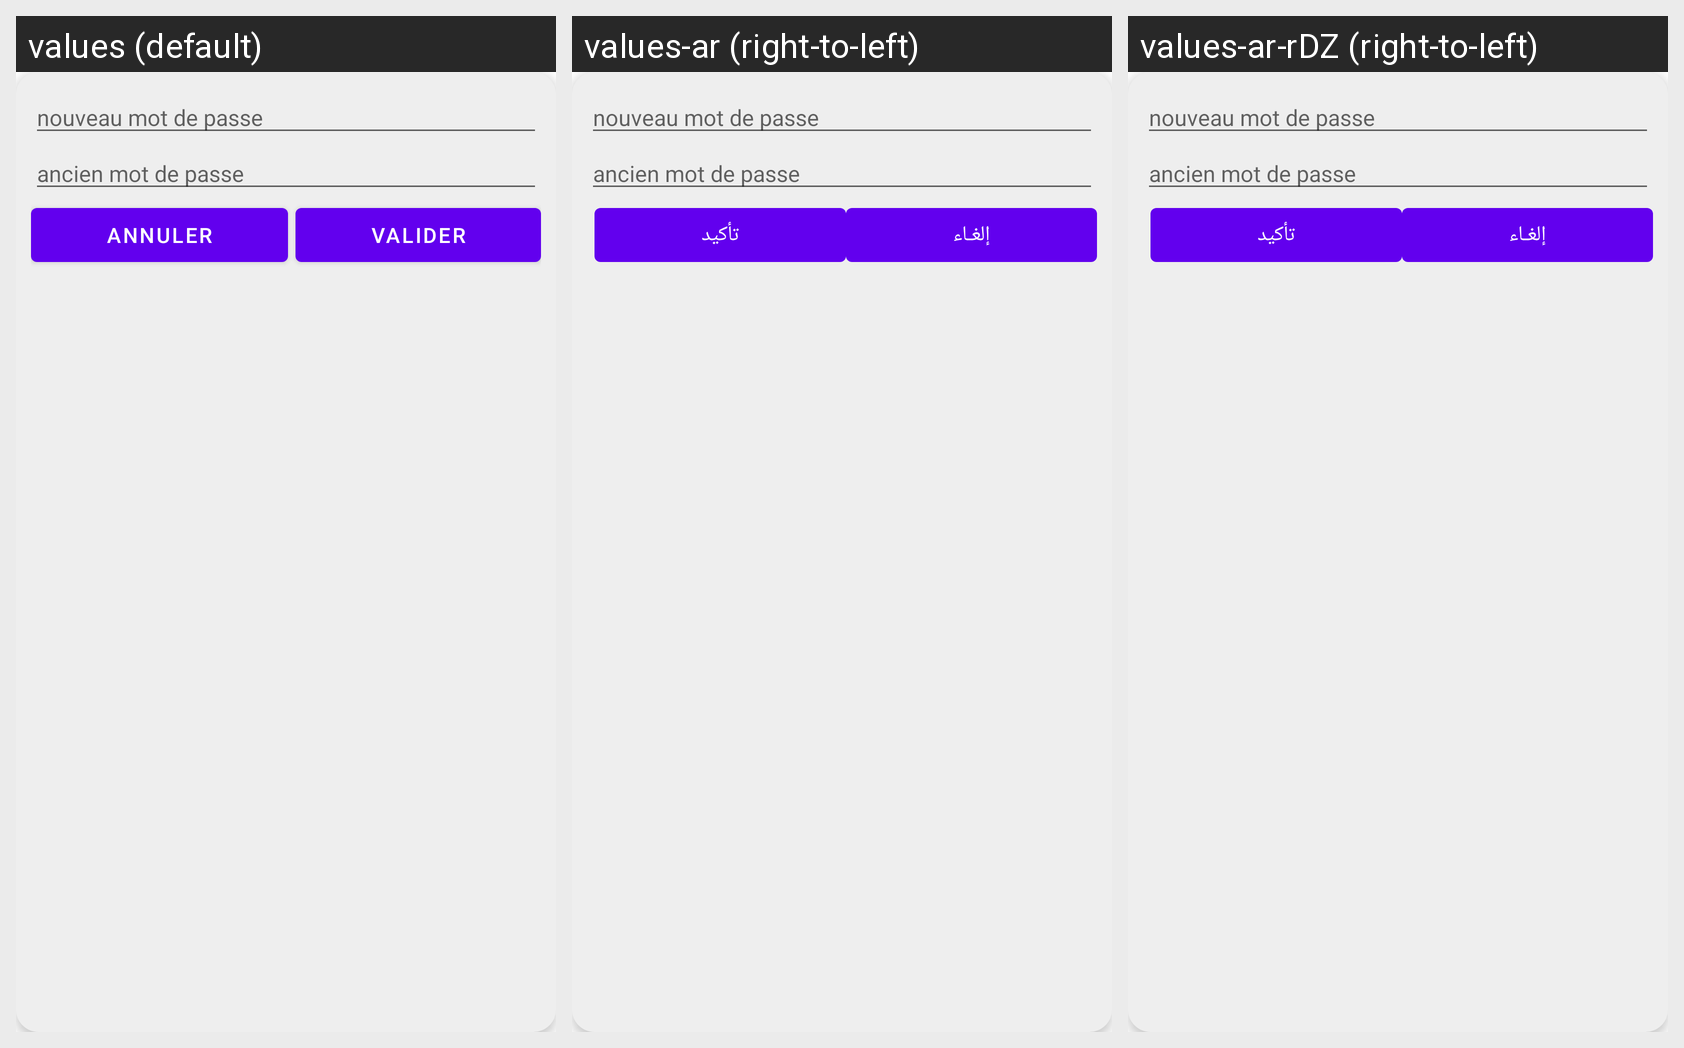

This grid shows one Android layout under several languages. Give, for every string resource on the screen, its name, the default text and each shown locale's text.
Android screen res/layout/modifier_popup_passphone.xml rendered under 3 locales, left to right: values (default), values-ar (right-to-left), values-ar-rDZ (right-to-left). Device: Nexus 5 (rendered at 1080×1920; each locale shown at half size, 540×960, under a caption strip naming it); theme Theme.MaterialComponents.DayNight.NoActionBar.
Strings drawn on this screen, with the default value and each locale's value (text and hints the layout hard-codes, and strings that could not be matched under every locale, appear in the picture but are not listed):

annuler
  values: Annuler
  values-ar: إلغـاء
  values-ar-rDZ: إلغـاء  [from values-ar]

valider
  values: Valider
  values-ar: تأكيد
  values-ar-rDZ: تأكيد  [from values-ar]
